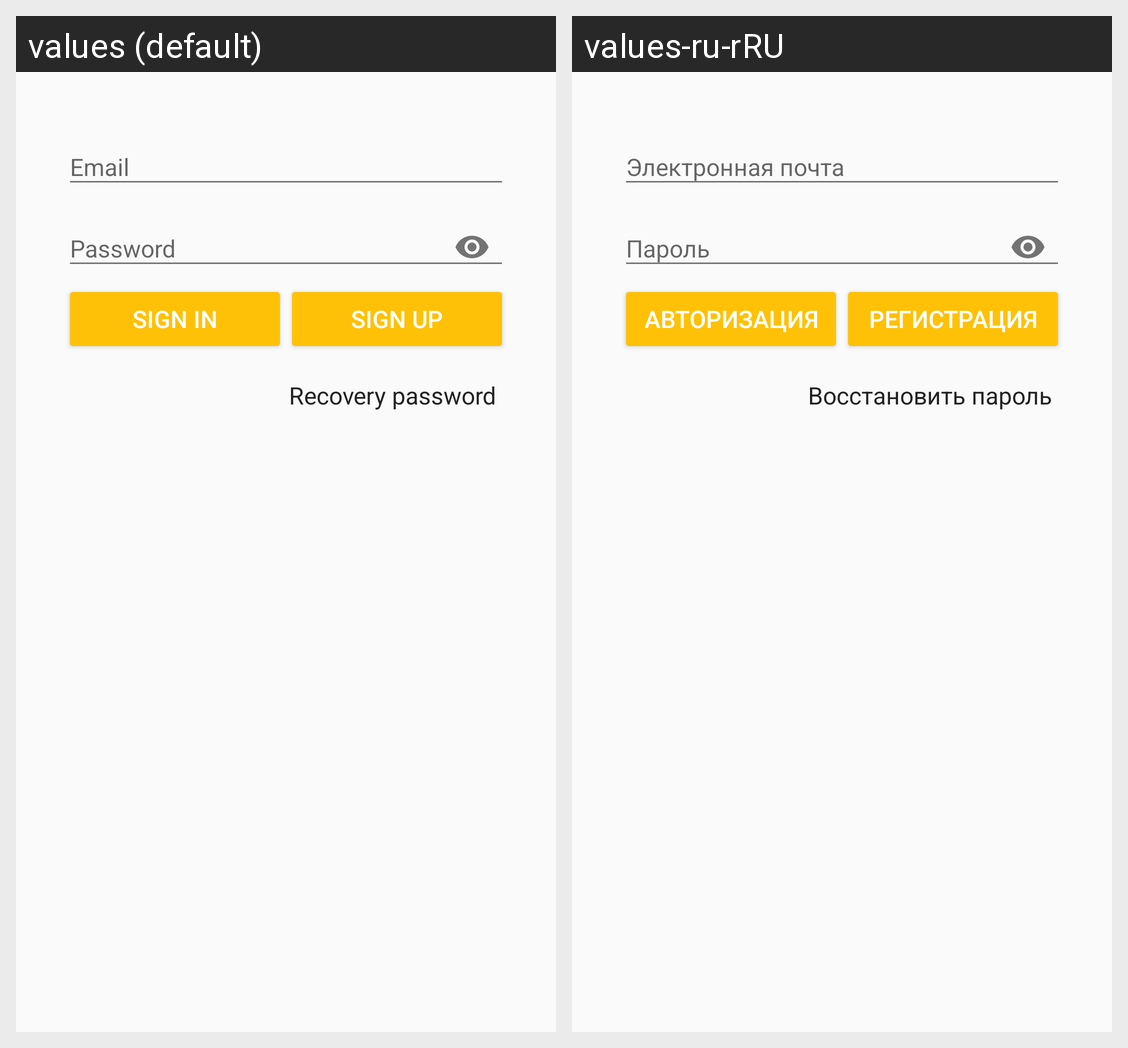

Locale-by-locale string values for the Android screen shown in this grid:
Android screen res/layout/fragment_sign_in.xml rendered under 2 locales, left to right: values (default), values-ru-rRU. Device: Nexus 5 (rendered at 1080×1920; each locale shown at half size, 540×960, under a caption strip naming it); theme AppTheme.
Strings drawn on this screen, with the default value and each locale's value (text and hints the layout hard-codes, and strings that could not be matched under every locale, appear in the picture but are not listed):

email_hint
  values: Email
  values-ru-rRU: Электронная почта

password_hint
  values: Password
  values-ru-rRU: Пароль

sign_in
  values: Sign In
  values-ru-rRU: Авторизация

sign_up
  values: Sign Up
  values-ru-rRU: Регистрация

recovery_password
  values: Recovery password
  values-ru-rRU: Восстановить пароль
